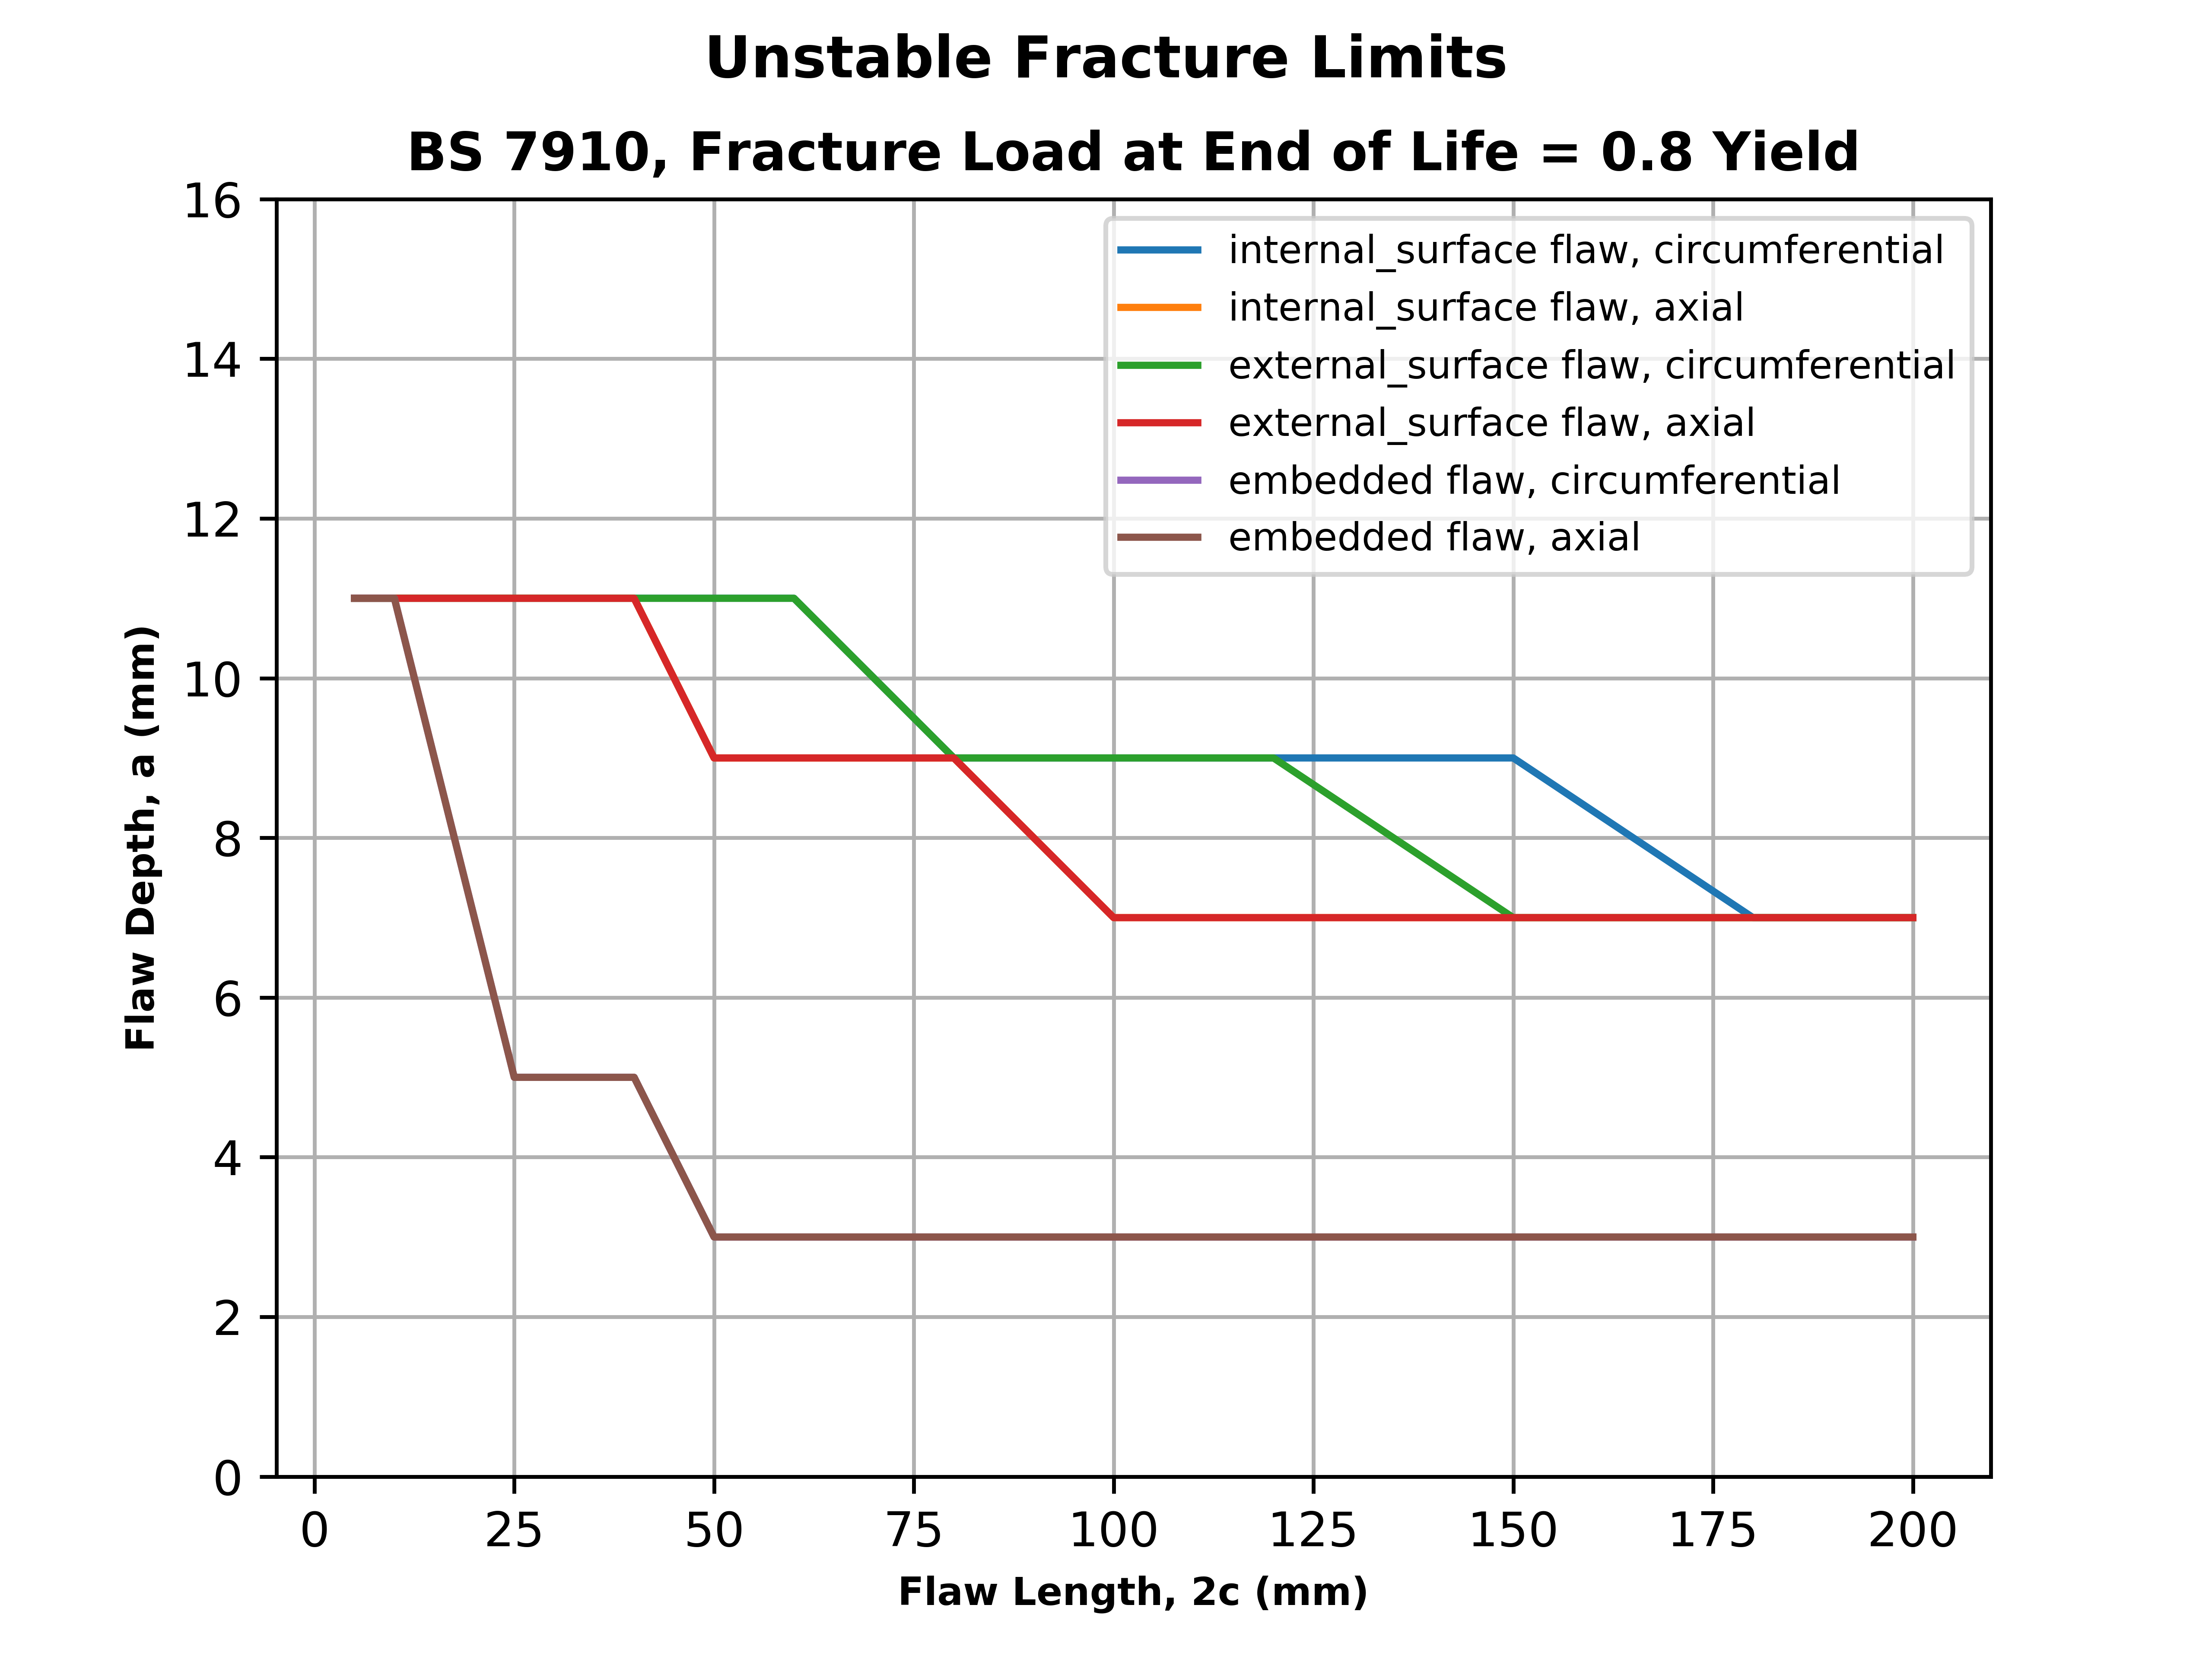

The file beside this chart, header and first rows:
, flaw_geometry, flaw_orientation, flaw_location, flaw_theta, flaw_depth, flaw_length, K_r, L_r, K_r_allowable
0, thin_pipe, circumferential, embedded, 90, 11, 5, 0.2308, 0.7748, 0.8292
1, thin_pipe, circumferential, embedded, 90, 11, 10, 0.2545, 1.017, 0.5361
2, thin_pipe, circumferential, embedded, 90, 9, 15, 0.3085, 1.072, 0.3174
3, thin_pipe, circumferential, embedded, 90, 7, 20, 0.3357, 1.012, 0.5649
4, thin_pipe, circumferential, embedded, 90, 5, 25, 0.3195, 0.8888, 0.7466
5, thin_pipe, circumferential, embedded, 90, 5, 30, 0.3323, 0.9328, 0.7069
6, thin_pipe, circumferential, embedded, 90, 5, 35, 0.3425, 0.9717, 0.668
7, thin_pipe, circumferential, embedded, 90, 5, 40, 0.351, 1.006, 0.5978
8, thin_pipe, circumferential, embedded, 90, 3, 50, 0.2679, 0.8033, 0.8112
9, thin_pipe, circumferential, embedded, 90, 3, 60, 0.2738, 0.8228, 0.7978
10, thin_pipe, circumferential, embedded, 90, 3, 80, 0.2847, 0.852, 0.7765
11, thin_pipe, circumferential, embedded, 90, 3, 100, 0.2956, 0.8726, 0.7601
12, thin_pipe, circumferential, embedded, 90, 3, 120, 0.3071, 0.888, 0.7473
13, thin_pipe, circumferential, embedded, 90, 3, 150, 0.3259, 0.905, 0.7325
14, thin_pipe, circumferential, embedded, 90, 3, 180, 0.3475, 0.9173, 0.7214
15, thin_pipe, circumferential, embedded, 90, 3, 200, 0.3639, 0.9237, 0.7154
16, thin_pipe, axial, embedded, 90, 11, 5, 0.2312, 0.7748, 0.8292
17, thin_pipe, axial, embedded, 90, 11, 10, 0.2548, 1.017, 0.5361
18, thin_pipe, axial, embedded, 90, 9, 15, 0.3088, 1.072, 0.3174
19, thin_pipe, axial, embedded, 90, 7, 20, 0.3361, 1.012, 0.5649
20, thin_pipe, axial, embedded, 90, 5, 25, 0.3201, 0.8888, 0.7466
21, thin_pipe, axial, embedded, 90, 5, 30, 0.3328, 0.9328, 0.7069
22, thin_pipe, axial, embedded, 90, 5, 35, 0.343, 0.9717, 0.668
23, thin_pipe, axial, embedded, 90, 5, 40, 0.3514, 1.006, 0.5978
24, thin_pipe, axial, embedded, 90, 3, 50, 0.2685, 0.8033, 0.8112
25, thin_pipe, axial, embedded, 90, 3, 60, 0.2743, 0.8228, 0.7978
26, thin_pipe, axial, embedded, 90, 3, 80, 0.2853, 0.852, 0.7765
27, thin_pipe, axial, embedded, 90, 3, 100, 0.2961, 0.8726, 0.7601
28, thin_pipe, axial, embedded, 90, 3, 120, 0.3076, 0.888, 0.7473
29, thin_pipe, axial, embedded, 90, 3, 150, 0.3263, 0.905, 0.7325
30, thin_pipe, axial, embedded, 90, 3, 180, 0.3479, 0.9173, 0.7214
31, thin_pipe, axial, embedded, 90, 3, 200, 0.3644, 0.9237, 0.7154
